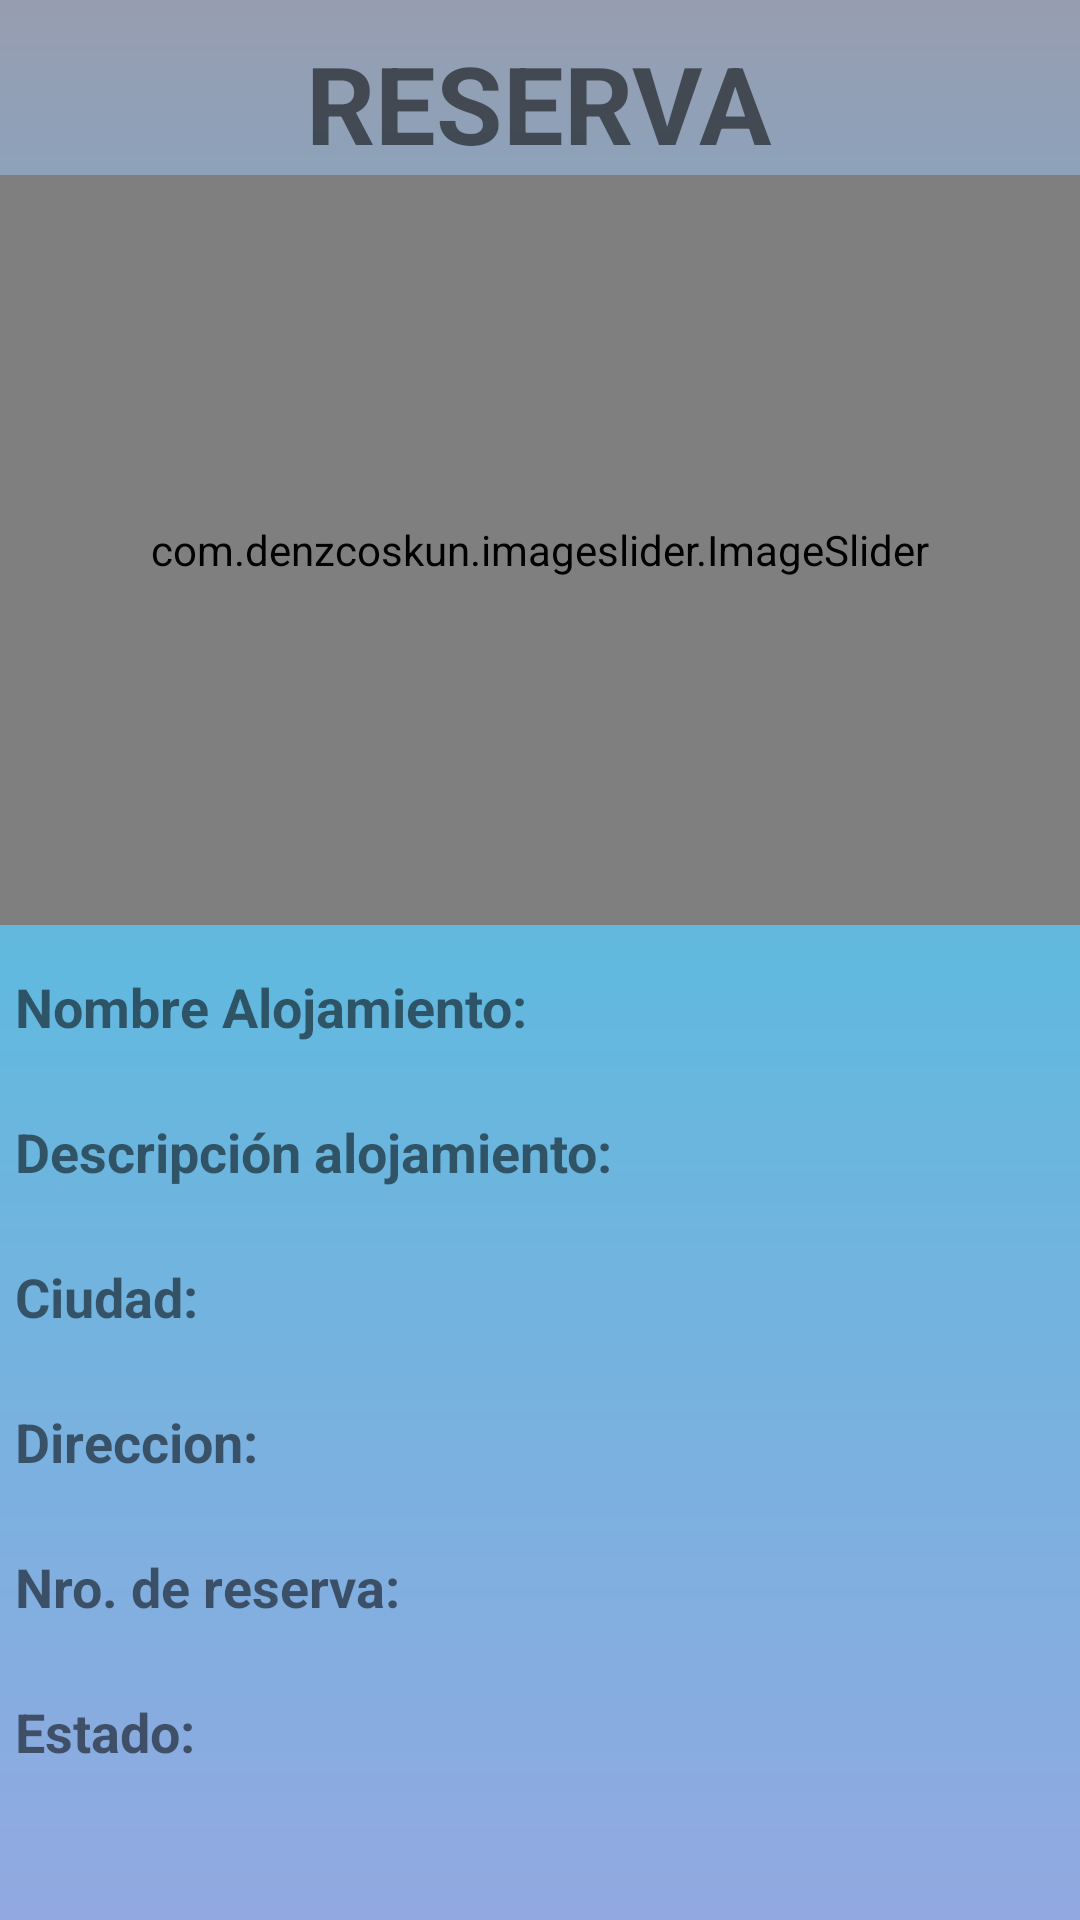

This screen was rendered from an Android layout file. Write that file and the resources it references.
<!-- AndroidManifest.xml: application theme Theme.AMQ.NoActionBar -->
<!-- res/layout/fragment_reserva_info.xml -->
<?xml version="1.0" encoding="utf-8"?>
<LinearLayout
    android:background="@drawable/gradient_drawable"
    xmlns:android="http://schemas.android.com/apk/res/android"
    xmlns:tools="http://schemas.android.com/tools"
    android:layout_width="match_parent"
    android:layout_height="wrap_content"
    android:orientation="vertical"
    tools:context=".ui.vistas.ReservaInfo">

    <TextView
        android:id="@+id/textView14"
        android:layout_width="wrap_content"
        android:layout_height="wrap_content"
        android:text="RESERVA"
        android:textAlignment="center"
        android:textSize="36dp"
        android:textStyle="bold"
        android:layout_gravity="center_horizontal"
        android:layout_marginTop="10dp"/>

    <com.denzcoskun.imageslider.ImageSlider
        android:id="@+id/image_sliderReserva"
        android:layout_width="match_parent"
        android:layout_height="250dp"
        android:gravity="top">

    </com.denzcoskun.imageslider.ImageSlider>

    <ScrollView
        android:layout_width="match_parent"
        android:layout_height="match_parent">

        <LinearLayout
            android:layout_width="match_parent"
            android:layout_height="wrap_content"
            android:orientation="vertical">

            <LinearLayout
                android:layout_width="match_parent"
                android:layout_height="wrap_content"
                android:layout_marginStart="5dp"
                android:layout_marginTop="15dp"
                android:layout_marginEnd="5dp"
                android:layout_marginRight="5dp"
                android:orientation="horizontal">

                <LinearLayout
                    android:layout_width="match_parent"
                    android:layout_height="wrap_content"
                    android:orientation="vertical">

                    <TextView
                        android:layout_width="match_parent"
                        android:layout_height="wrap_content"
                        android:text="Nombre Alojamiento:"
                        android:textSize="18dp"
                        android:textStyle="bold" />

                    <TextView
                        android:id="@+id/reserva_aloj_nombre"
                        android:layout_width="match_parent"
                        android:layout_height="wrap_content" />

                    <TextView
                        android:layout_width="match_parent"
                        android:layout_height="wrap_content"
                        android:layout_marginTop="5dp"
                        android:text="Descripción alojamiento:"
                        android:textSize="18dp"
                        android:textStyle="bold" />

                    <TextView
                        android:id="@+id/reserva_aloj_desc"
                        android:layout_width="match_parent"
                        android:layout_height="wrap_content" />

                    <TextView
                        android:layout_width="match_parent"
                        android:layout_height="wrap_content"
                        android:layout_marginTop="5dp"
                        android:text="Ciudad:"
                        android:textSize="18dp"
                        android:textStyle="bold" />

                    <TextView
                        android:id="@+id/reserva_aloj_ciudad_pais"
                        android:layout_width="match_parent"
                        android:layout_height="wrap_content" />

                    <TextView
                        android:layout_width="match_parent"
                        android:layout_height="wrap_content"
                        android:layout_marginTop="5dp"
                        android:text="Direccion:"
                        android:textSize="18dp"
                        android:textStyle="bold" />

                    <TextView
                        android:id="@+id/reserva_aloj_direccion"
                        android:layout_width="match_parent"
                        android:layout_height="wrap_content" />

                    <TextView
                        android:layout_width="match_parent"
                        android:layout_height="wrap_content"
                        android:layout_marginTop="5dp"
                        android:text="Nro. de reserva:"
                        android:textSize="18dp"
                        android:textStyle="bold" />

                    <TextView
                        android:id="@+id/reserva_id"
                        android:layout_width="match_parent"
                        android:layout_height="wrap_content" />

                    <TextView
                        android:id="@+id/textView15"
                        android:layout_width="match_parent"
                        android:layout_height="wrap_content"
                        android:layout_marginTop="5dp"
                        android:text="Estado:"
                        android:textSize="18dp"
                        android:textStyle="bold" />

                    <TextView
                        android:id="@+id/reserva_estado"
                        android:layout_width="match_parent"
                        android:layout_height="wrap_content" />

                </LinearLayout>
            </LinearLayout>

            <LinearLayout
                android:id="@+id/reserva_layout_calif"
                android:layout_width="match_parent"
                android:layout_height="wrap_content"
                android:orientation="vertical"
                android:visibility="gone">

                <TextView
                    android:layout_width="match_parent"
                    android:layout_height="wrap_content"
                    android:text="Calificación Húesped:" />

                <TextView
                    android:id="@+id/reserva_calif_hu"
                    android:layout_width="match_parent"
                    android:layout_height="wrap_content" />

                <TextView
                    android:layout_width="match_parent"
                    android:layout_height="wrap_content"
                    android:text="Calificación anfitrión:" />

                <EditText
                    android:id="@+id/reserva_calif_anf"
                    android:layout_width="match_parent"
                    android:layout_height="wrap_content"
                    android:enabled="false"
                    android:inputType="number" />

                <TextView
                    android:layout_width="match_parent"
                    android:layout_height="wrap_content"
                    android:text="Reseña alojamiento:" />

                <EditText
                    android:id="@+id/reserva_aloj_res"
                    android:layout_width="match_parent"
                    android:layout_height="wrap_content"
                    android:enabled="false" />

                <Button
                    android:id="@+id/reserva_btncalificar"
                    android:layout_width="match_parent"
                    android:layout_height="wrap_content"
                    android:text="Calificar" />
            </LinearLayout>

            <LinearLayout
                android:id="@+id/reserva_layout_cancelar"
                android:layout_width="match_parent"
                android:layout_height="wrap_content"
                android:orientation="vertical"
                android:visibility="gone">

                <Button
                    android:id="@+id/reserva_btnCancelar"
                    android:layout_width="match_parent"
                    android:layout_height="wrap_content"
                    android:text="Cancelar reserva" />

            </LinearLayout>
        </LinearLayout>
    </ScrollView>


</LinearLayout>
<!-- resources referenced by this layout -->
<resources>
  <!-- drawable gradient_drawable (drawable) -->
  <?xml version="1.0" encoding="utf-8"?>
  <shape
      android:shape = "rectangle"
      xmlns:android = "http://schemas.android.com/apk/res/android">
  
      <gradient
          android:startColor = "#92a9e0"
          android:centerColor = "#61b9df"
          android:endColor = "#979db1"
          android:angle = "90"
          android:type = "linear" />
  </shape>
  <style name="Theme.AMQ.NoActionBar">
          <item name="windowActionBar">false</item>
          <item name="windowNoTitle">true</item>
      </style>
</resources>
